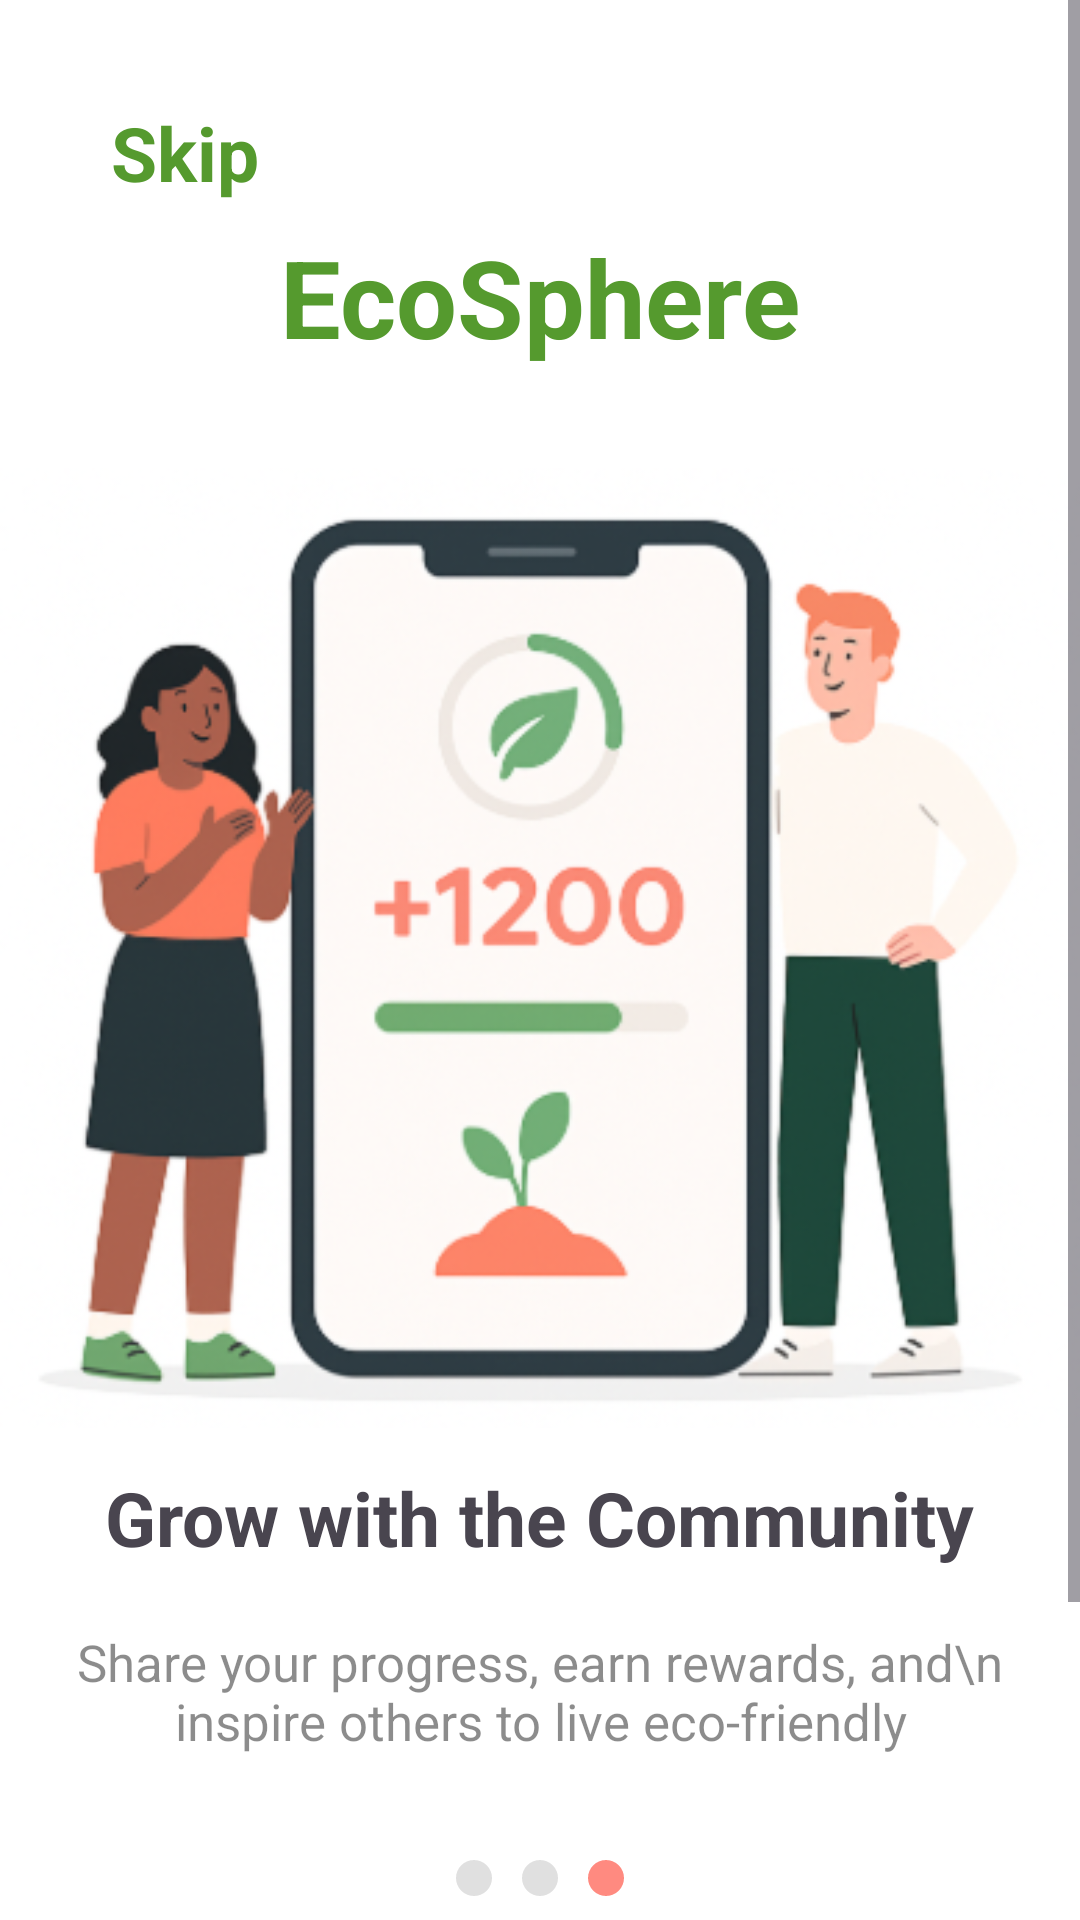

Reconstruct the res/layout file that produces this screen, plus the resources it refers to.
<!-- AndroidManifest.xml: application theme Theme.EcoSphere -->
<!-- res/layout/activity_onboarding03.xml -->
<?xml version="1.0" encoding="utf-8"?>
<ScrollView xmlns:android="http://schemas.android.com/apk/res/android"
    xmlns:app="http://schemas.android.com/apk/res-auto"
    xmlns:tools="http://schemas.android.com/tools"
    android:layout_width="match_parent"
    android:layout_height="match_parent"
    android:background="@android:color/white"
    tools:context=".Onboarding01"
    >

    <LinearLayout
        android:id="@+id/main"
        android:layout_width="match_parent"
        android:layout_height="wrap_content"
        android:orientation="vertical"
        android:background="@android:color/white"
        android:paddingBottom="40dp">

        <TextView
            android:id="@+id/skipText"
            android:layout_width="wrap_content"
            android:layout_height="wrap_content"
            android:text="Skip"
            android:textSize="25sp"
            android:textColor="#559A2E"
            android:textStyle="bold"
            android:layout_marginStart="37dp"
            android:layout_marginTop="34dp"
            android:clickable="true"
            android:focusable="true" />

        <TextView
            android:layout_width="wrap_content"
            android:layout_height="wrap_content"
            android:text="EcoSphere"
            android:textColor="#559A2E"
            android:textStyle="bold"
            android:textSize="36sp"
            android:gravity="center"
            android:layout_gravity="center_horizontal"
            android:paddingTop="7dp" />

        <ImageView
            android:layout_width="wrap_content"
            android:layout_height="wrap_content"
            android:src="@drawable/image03"
            android:layout_gravity="center"
            android:paddingTop="20dp" />

        <TextView
            android:layout_width="wrap_content"
            android:layout_height="wrap_content"
            android:text="Grow with the Community"
            android:textStyle="bold"
            android:layout_gravity="center"
            android:textSize="25sp" />

        <TextView
            android:layout_width="wrap_content"
            android:layout_height="wrap_content"
            android:text="Share your progress, earn rewards, and\n inspire others to live eco-friendly"
            android:layout_gravity="center"
            android:gravity="center"
            android:textSize="17sp"
            android:textColor="#73000000"
            android:paddingTop="20dp" />

        <LinearLayout
            android:layout_width="wrap_content"
            android:layout_height="wrap_content"
            android:orientation="horizontal"
            android:gravity="center"
            android:layout_gravity="center_horizontal"
            android:layout_marginTop="30dp">

            <View
                android:layout_width="12dp"
                android:layout_height="12dp"
                android:layout_margin="5dp"
                android:background="@drawable/dot_inactive" />

            <View
                android:layout_width="12dp"
                android:layout_height="12dp"
                android:layout_margin="5dp"
                android:background="@drawable/dot_inactive" />

            <View
                android:layout_width="12dp"
                android:layout_height="12dp"
                android:layout_margin="5dp"
                android:background="@drawable/dot_active" />
        </LinearLayout>

        <com.google.android.material.button.MaterialButton
            android:id="@+id/nextButton"
            android:layout_width="250dp"
            android:layout_height="60dp"
            android:text="Get Started"
            android:textAllCaps="false"
            android:textColor="@android:color/white"
            android:textStyle="bold"
            android:textSize="18sp"
            android:layout_gravity="center_horizontal"
            android:layout_marginTop="30dp"
            android:backgroundTint="#97CB8D"
            app:cornerRadius="30dp" />

    </LinearLayout>
</ScrollView>
<!-- resources referenced by this layout -->
<resources>
  <!-- drawable dot_active (drawable) -->
  <shape xmlns:android="http://schemas.android.com/apk/res/android"
      android:shape="oval">
      <size android:width="12dp" android:height="12dp"/>
      <solid android:color="#FF8A80"/> 
  </shape>
  <!-- drawable dot_inactive (drawable) -->
  <shape xmlns:android="http://schemas.android.com/apk/res/android"
      android:shape="oval">
      <size android:width="12dp" android:height="12dp"/>
      <solid android:color="#FFE0E0E0"/> 
  </shape>
  <!-- drawable image03: png bitmap (drawable, 130018 bytes) -->
  <style name="Theme.EcoSphere" parent="Base.Theme.EcoSphere" />
  <style name="Base.Theme.EcoSphere" parent="Theme.Material3.Light.NoActionBar">
          
          
      </style>
</resources>
